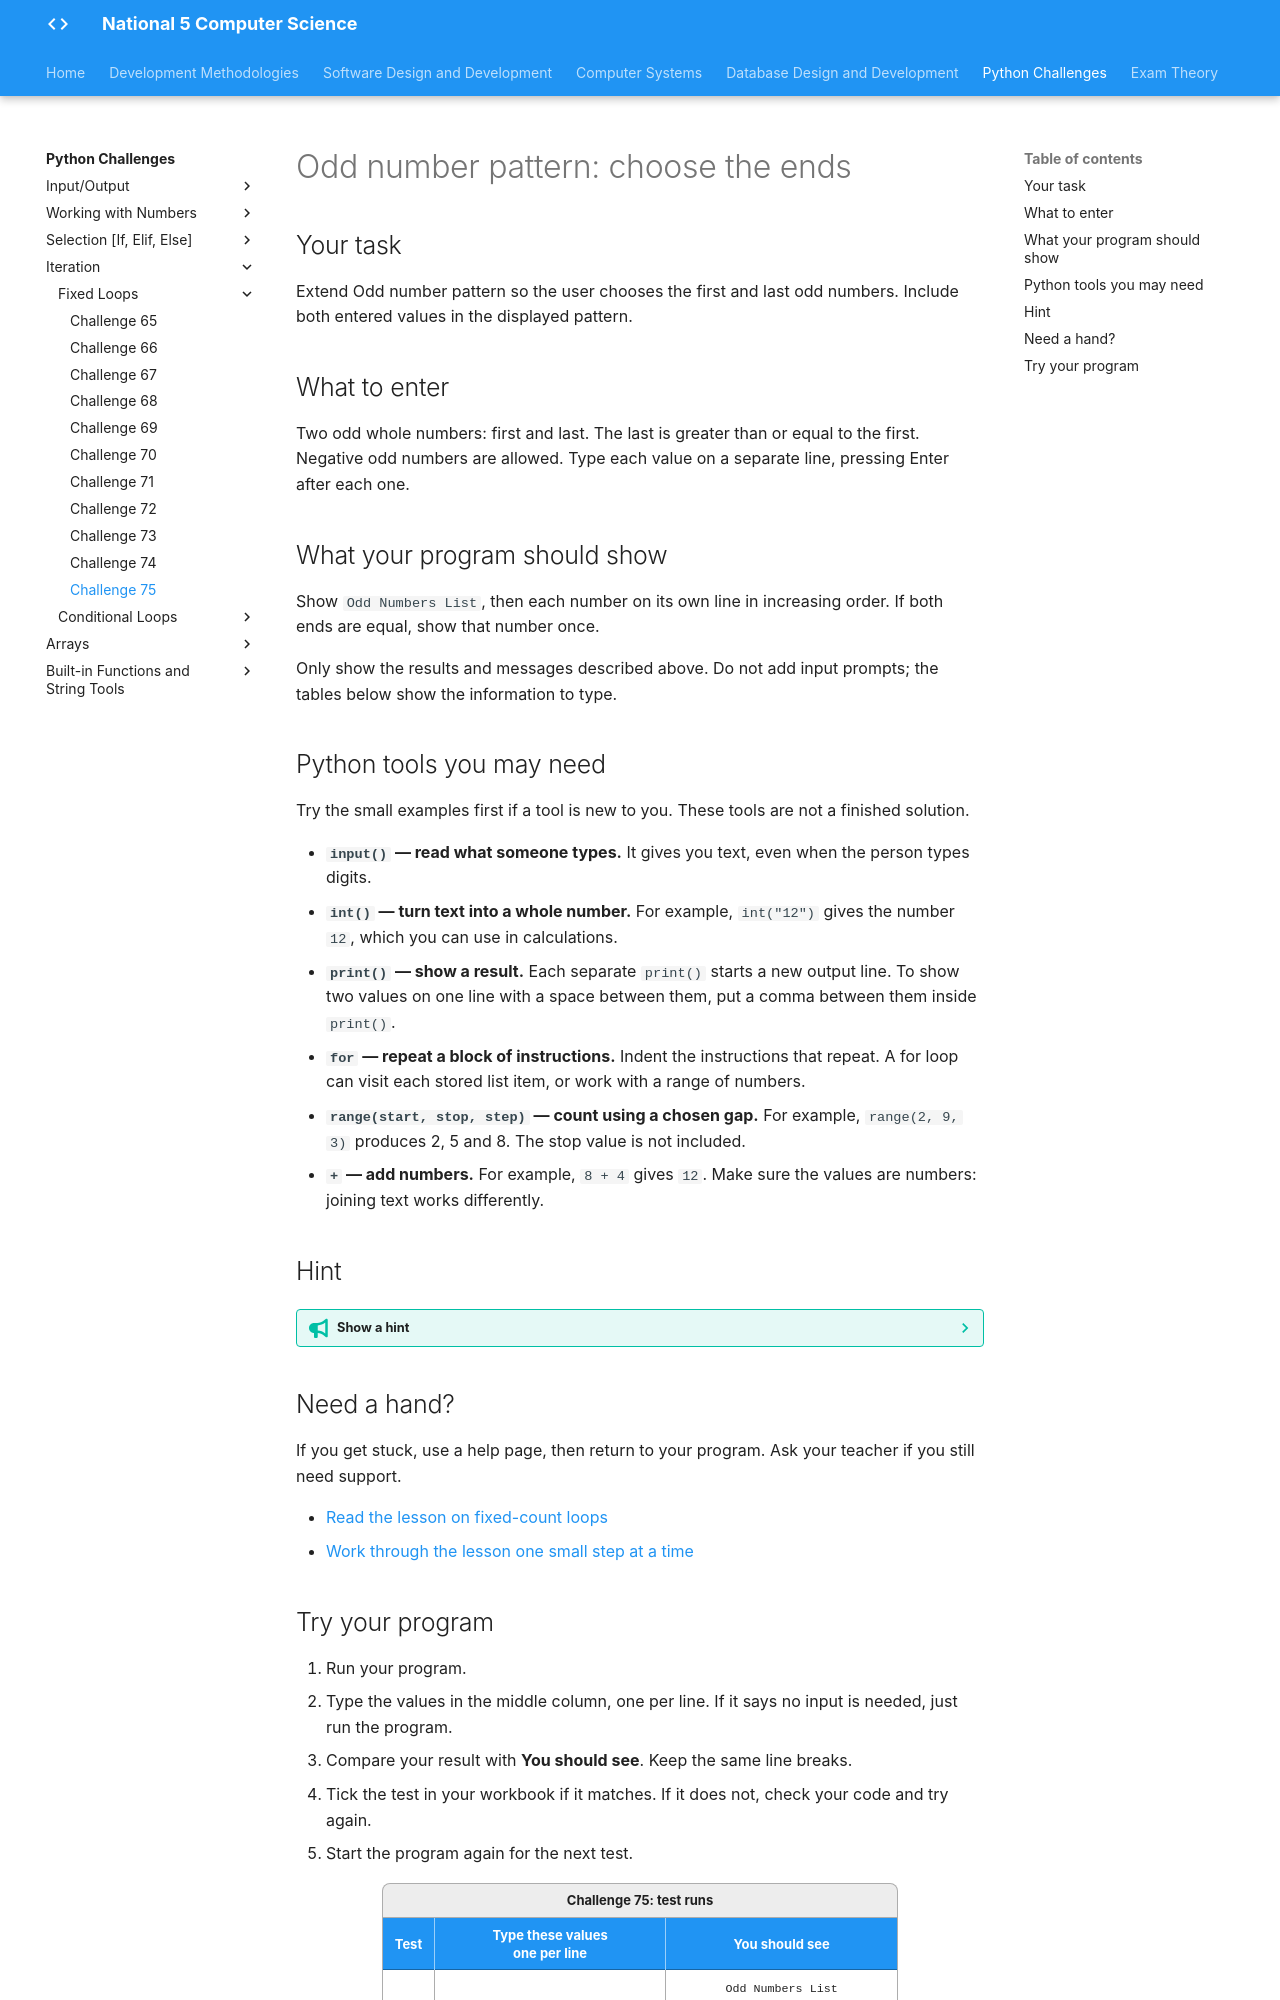

repository: Mr-Wood-CS/LN-National-5 · page: python-challenges/tasks/Challenge 75/index.html · generator: mkdocs

# Odd number pattern: choose the ends

## Your task

Extend Odd number pattern so the user chooses the first and last odd numbers. Include both entered values in the displayed pattern.

## What to enter

Two odd whole numbers: first and last. The last is greater than or equal to the first. Negative odd numbers are allowed. Type each value on a separate line, pressing Enter after each one.

## What your program should show

Show `Odd Numbers List`, then each number on its own line in increasing order. If both ends are equal, show that number once.

Only show the results and messages described above. Do not add input prompts; the tables below show the information to type.

## Python tools you may need

Try the small examples first if a tool is new to you. These tools are not a finished solution.

- **`input()` — read what someone types.** It gives you text, even when the person types digits.
- **`int()` — turn text into a whole number.** For example, `int("12")` gives the number `12`, which you can use in calculations.
- **`print()` — show a result.** Each separate `print()` starts a new output line. To show two values on one line with a space between them, put a comma between them inside `print()`.
- **`for` — repeat a block of instructions.** Indent the instructions that repeat. A for loop can visit each stored list item, or work with a range of numbers.
- **`range(start, stop, step)` — count using a chosen gap.** For example, `range(2, 9, 3)` produces 2, 5 and 8. The stop value is not included.
- **`+` — add numbers.** For example, `8 + 4` gives `12`. Make sure the values are numbers: joining text works differently.

## Hint

??? tip "Show a hint"

    Remember that a range stops before its stop value. Think about how to make sure the last requested odd number is included.

## Need a hand?

If you get stuck, use a help page, then return to your program. Ask your teacher if you still need support.

- [Read the lesson on fixed-count loops](https://snakify.org/lessons/for_loop_range/)
- [Work through the lesson one small step at a time](https://snakify.org/lessons/for_loop_range/steps/1/)
